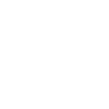
t = 0.00 s
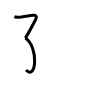
t = 2.00 s
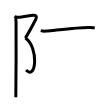
t = 4.00 s
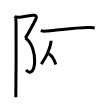
t = 6.00 s
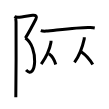
t = 8.00 s
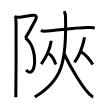
t = 10.00 s

The animated SVG that drew these frames (rendered in a browser with its animation timeline set to each time). Animation: 10 SMIL elements (animate=10); one cycle of 10.00 s.

<svg width="109px" height="109px" viewBox="0 0 px 109px" xmlns="http://www.w3.org/2000/svg" xmlns:xlink="http://www.w3.org/1999/xlink" xml:space="preserve" version="1.1"  baseProfile="full">
<path d="M14.37,16.66c0.74,0.44,1.84,0.56,3.13,0.64c3.5,0.21,12-1.79,15.14-2.08c3.25-0.31,4.62,1.15,3.26,3.83c-1.36,2.68-8.13,15.21-10.51,19.05" style="fill:none;stroke:black;stroke-width:3;opacity:0">
  <animate attributeType="CSS" attributeName="opacity" from="0" to="1" begin="0s" dur="1s" repeatCount="0" fill="freeze" />
</path>
<path d="M25.38,38.09c13.59,9.16,10.87,42.91,0.7,31.87" style="fill:none;stroke:black;stroke-width:3;opacity:0">
  <animate attributeType="CSS" attributeName="opacity" from="0" to="1" begin="1s" dur="1s" repeatCount="0" fill="freeze" />
</path>
<path d="M15.54,18.03c0.46,0.72,0.28,2.59,0.5,3.74c0.22,1.15,0,68.3-0.22,75.49" style="fill:none;stroke:black;stroke-width:3;opacity:0">
  <animate attributeType="CSS" attributeName="opacity" from="0" to="1" begin="2s" dur="1s" repeatCount="0" fill="freeze" />
</path>
<path d="M40.75,30.65c1.42,0.44,4.04,0.56,5.46,0.44c9.08-0.76,34.76-4.02,43.55-3.52c2.37,0.14,3.8,0.21,4.99,0.43" style="fill:none;stroke:black;stroke-width:3;opacity:0">
  <animate attributeType="CSS" attributeName="opacity" from="0" to="1" begin="3s" dur="1s" repeatCount="0" fill="freeze" />
</path>
<path d="M51.01,40.74c0,0.59,0.05,1.09-0.08,1.78c-1.16,6.45-4.62,14.48-9.71,21.6" style="fill:none;stroke:black;stroke-width:3;opacity:0">
  <animate attributeType="CSS" attributeName="opacity" from="0" to="1" begin="4s" dur="1s" repeatCount="0" fill="freeze" />
</path>
<path d="M48.89,53.71c2.48,1.74,5.65,6.39,6.86,10.79" style="fill:none;stroke:black;stroke-width:3;opacity:0">
  <animate attributeType="CSS" attributeName="opacity" from="0" to="1" begin="5s" dur="1s" repeatCount="0" fill="freeze" />
</path>
<path d="M84.27,37.24c0,0.63,0.08,1.17-0.08,1.88c-1.34,6.14-5.17,17.06-9.72,23.26" style="fill:none;stroke:black;stroke-width:3;opacity:0">
  <animate attributeType="CSS" attributeName="opacity" from="0" to="1" begin="6s" dur="1s" repeatCount="0" fill="freeze" />
</path>
<path d="M81.14,51.71c4.91,3.39,8.68,7.64,11.61,12.79" style="fill:none;stroke:black;stroke-width:3;opacity:0">
  <animate attributeType="CSS" attributeName="opacity" from="0" to="1" begin="7s" dur="1s" repeatCount="0" fill="freeze" />
</path>
<path d="M64.25,11.25c0.48,1.17,1.18,2.52,1.25,5.04C66.75,62.75,62,80.75,34.75,97" style="fill:none;stroke:black;stroke-width:3;opacity:0">
  <animate attributeType="CSS" attributeName="opacity" from="0" to="1" begin="8s" dur="1s" repeatCount="0" fill="freeze" />
</path>
<path d="M64.25,54c5.58,12.03,17.85,33.38,25.41,40.29c2.12,1.94,2.68,2.5,3.59,2.71" style="fill:none;stroke:black;stroke-width:3;opacity:0">
  <animate attributeType="CSS" attributeName="opacity" from="0" to="1" begin="9s" dur="1s" repeatCount="0" fill="freeze" />
</path>
</svg>
